Labelled photos from "neural", an image-classification folder in Baldunica/neural. The possible labels are: broadleaf plant, grass, soil, soybean.

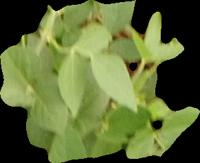
Label: soybean

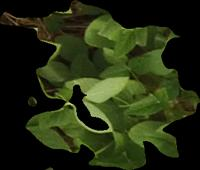
Label: soybean

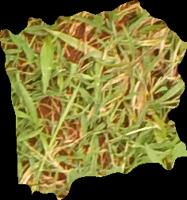
Label: grass

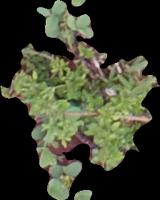
Label: broadleaf plant

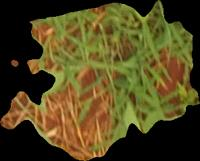
Label: grass

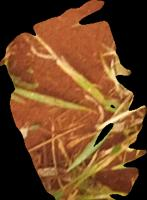
Label: soil
